Run: headless pygame with SDL's dummy video driver; simulated clock (each Clock.tick advances the game by its frame time, no real sleeping); random seed 0; keys injected as events and as key.get_pressed() state; no mouse input.
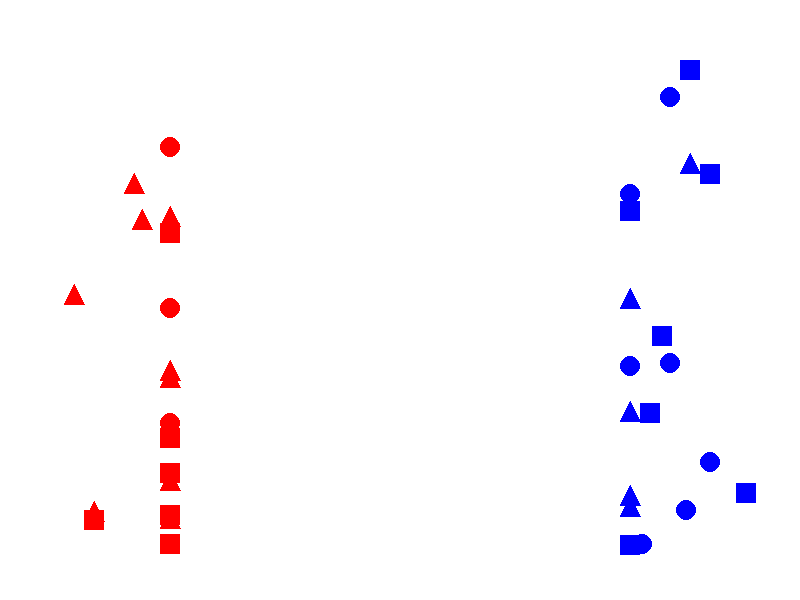
Frame 1 of 4 · flips 1–60 · no input
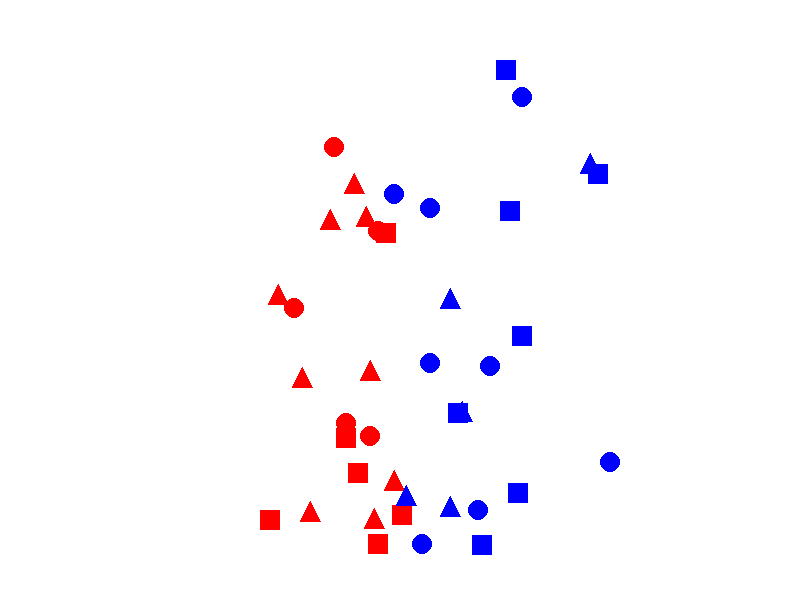
Frame 2 of 4 · flips 61–180 · tapped SPACE, RETURN · held RIGHT (→), D
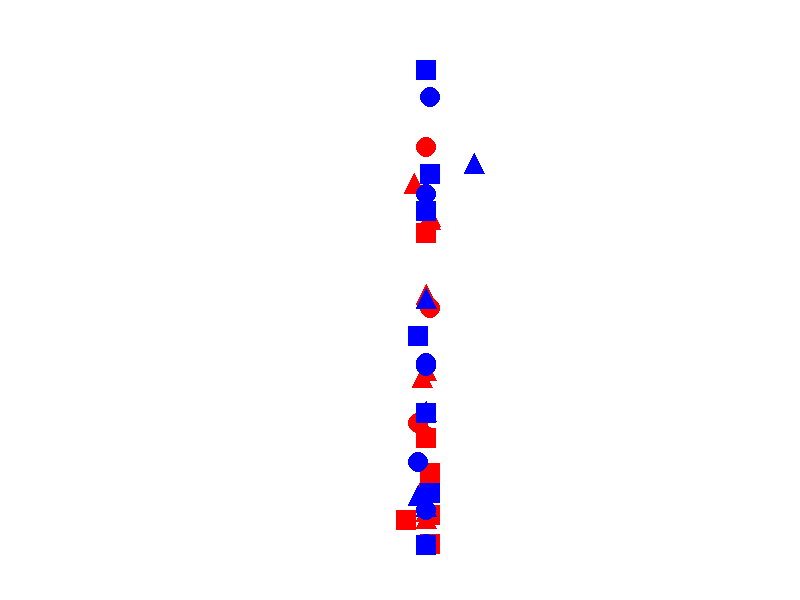
Frame 3 of 4 · flips 181–300 · held DOWN (↓), S
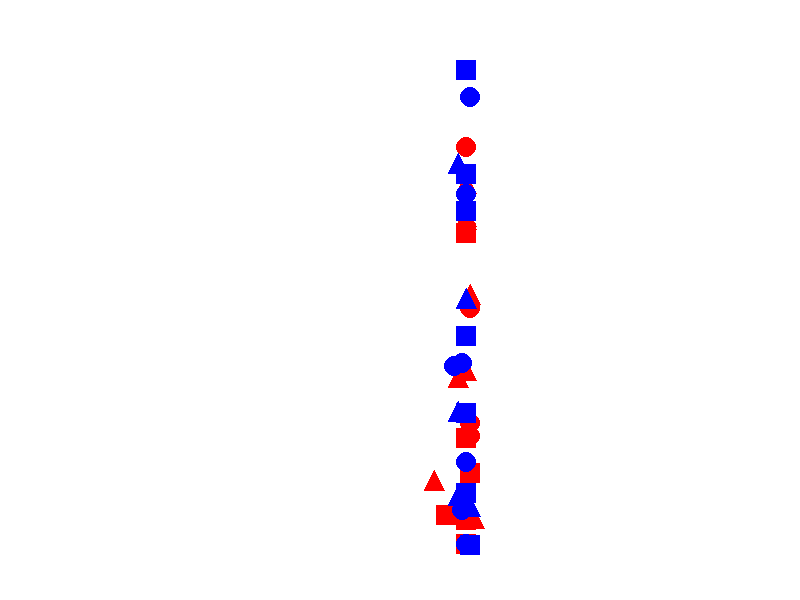
Frame 4 of 4 · flips 301–420 · held LEFT (←), A, UP (↑), W

The pygame program that drew these frames:

import pygame
import random

# Inicializar pygame
pygame.init()

# Definir dimensiones de la pantalla
WIDTH = 800
HEIGHT = 600

# Colores
WHITE = (255, 255, 255)
RED = (255, 0, 0)
BLUE = (0, 0, 255)

# Parámetros de simulación
ARMY_SIZE = 20
UNIT_RADIUS = 10
ATTACK_RANGE = 50
ATTACK_DAMAGE = 10
MOVE_SPEED = 2
RANDOM_MOVE_FREQ = 0.02
RANDOM_ATTACK_FREQ = 0.02

# Clase para representar un ejército
class Army:
    def __init__(self, color, start_x):
        self.color = color
        self.units = []
        self.start_x = start_x

    # Agregar una unidad al ejército
    def add_unit(self):
        unit_type = random.choice(["infantry", "cavalry", "archer"])
        unit = Unit(self.color, self.start_x, unit_type)
        self.units.append(unit)

    # Mover todas las unidades hacia adelante
    def move_units(self, target_army):
        for unit in self.units:
            unit.move(target_army)

    # Realizar ataques
    def attack(self, target_army):
        for unit in self.units:
            unit.attack(target_army)

# Clase para representar una unidad
class Unit:
    def __init__(self, color, x, unit_type):
        self.color = color
        self.x = x
        self.y = random.randint(50, HEIGHT - 50)
        self.health = 100
        self.unit_type = unit_type
        self.random_move_counter = 0
        self.random_attack_counter = 0

    # Mover la unidad hacia adelante
    def move(self, target_army):
        if random.random() < RANDOM_MOVE_FREQ:
            self.random_move_counter = random.randint(1, 30)
        if self.random_move_counter > 0:
            self.x += random.choice([-1, 1]) * MOVE_SPEED
            self.random_move_counter -= 1
        else:
            if target_army.units:
                target = target_army.units[random.randint(0, len(target_army.units) - 1)]
                if target.x < self.x:
                    self.x -= MOVE_SPEED
                else:
                    self.x += MOVE_SPEED

    # Realizar ataques
    def attack(self, target_army):
        if random.random() < RANDOM_ATTACK_FREQ:
            self.random_attack_counter = random.randint(1, 30)
        if self.random_attack_counter > 0:
            return
        for target in target_army.units:
            if abs(target.x - self.x) <= ATTACK_RANGE and self.color != target.color:
                target.health -= ATTACK_DAMAGE
                if target.health <= 0:
                    target_army.units.remove(target)

# Inicializar pantalla
screen = pygame.display.set_mode((WIDTH, HEIGHT))
pygame.display.set_caption("Simulador de guerra")

# Crear ejércitos
red_army = Army(RED, 50)
blue_army = Army(BLUE, WIDTH - 50)

# Llenar ejércitos con unidades
for _ in range(ARMY_SIZE):
    red_army.add_unit()
    blue_army.add_unit()

# Bucle principal del juego
clock = pygame.time.Clock()
running = True
while running:
    for event in pygame.event.get():
        if event.type == pygame.QUIT:
            running = False

    # Mover y atacar ejércitos
    red_army.move_units(blue_army)
    blue_army.move_units(red_army)
    red_army.attack(blue_army)
    blue_army.attack(red_army)

    # Dibujar ejércitos en la pantalla
    screen.fill(WHITE)
    for unit in red_army.units:
        if unit.unit_type == "infantry":
            pygame.draw.circle(screen, RED, (unit.x, unit.y), UNIT_RADIUS)
        elif unit.unit_type == "cavalry":
            pygame.draw.rect(screen, RED, pygame.Rect(unit.x - UNIT_RADIUS, unit.y - UNIT_RADIUS, UNIT_RADIUS * 2, UNIT_RADIUS * 2))
        elif unit.unit_type == "archer":
            pygame.draw.polygon(screen, RED, [(unit.x, unit.y - UNIT_RADIUS), (unit.x - UNIT_RADIUS, unit.y + UNIT_RADIUS), (unit.x + UNIT_RADIUS, unit.y + UNIT_RADIUS)])
    for unit in blue_army.units:
        if unit.unit_type == "infantry":
            pygame.draw.circle(screen, BLUE, (unit.x, unit.y), UNIT_RADIUS)
        elif unit.unit_type == "cavalry":
            pygame.draw.rect(screen, BLUE, pygame.Rect(unit.x - UNIT_RADIUS, unit.y - UNIT_RADIUS, UNIT_RADIUS * 2, UNIT_RADIUS * 2))
        elif unit.unit_type == "archer":
            pygame.draw.polygon(screen, BLUE, [(unit.x, unit.y - UNIT_RADIUS), (unit.x - UNIT_RADIUS, unit.y + UNIT_RADIUS), (unit.x + UNIT_RADIUS, unit.y + UNIT_RADIUS)])

    # Actualizar pantalla
    pygame.display.flip()

    # Limitar velocidad de fotogramas
    clock.tick(30)

# Salir del juego
pygame.quit()
